Labelled photos from "Avocado Augmneted_Dataset", an image-classification folder in javapa2022/Software-enfermedades-de-hojas-de-paltas. The possible labels are: disease, healthy.

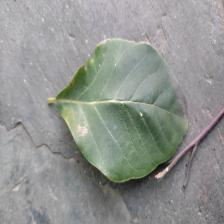
Label: healthy

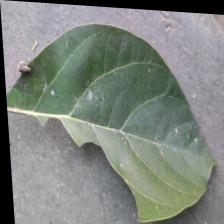
Label: disease

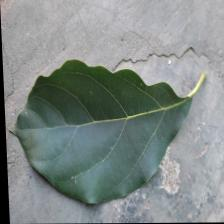
Label: healthy

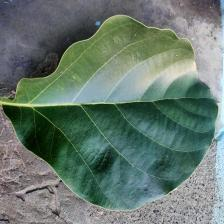
Label: healthy

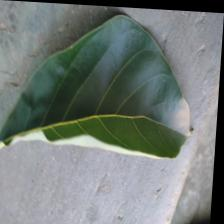
Label: disease

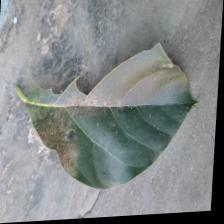
Label: disease
